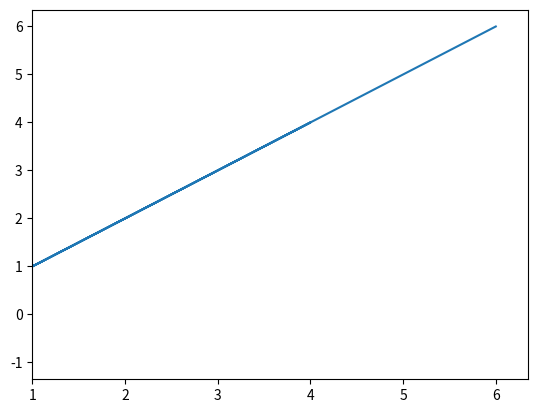

Here is the Python script that generated this plot:
'''
@File  :test_4.py
[redacted]
@Date  :2021/3/117:35
@Desc  :
'''
import numpy as np
import matplotlib.pyplot as plt
a = np.array([1, 4, 3, -1, 6])
print(a[2:])
print(np.argmax(a))

b = np.array([1, 4, 3, -1, 6])
plt.plot(a,b)
plt.xlim(1,)
plt.show()

